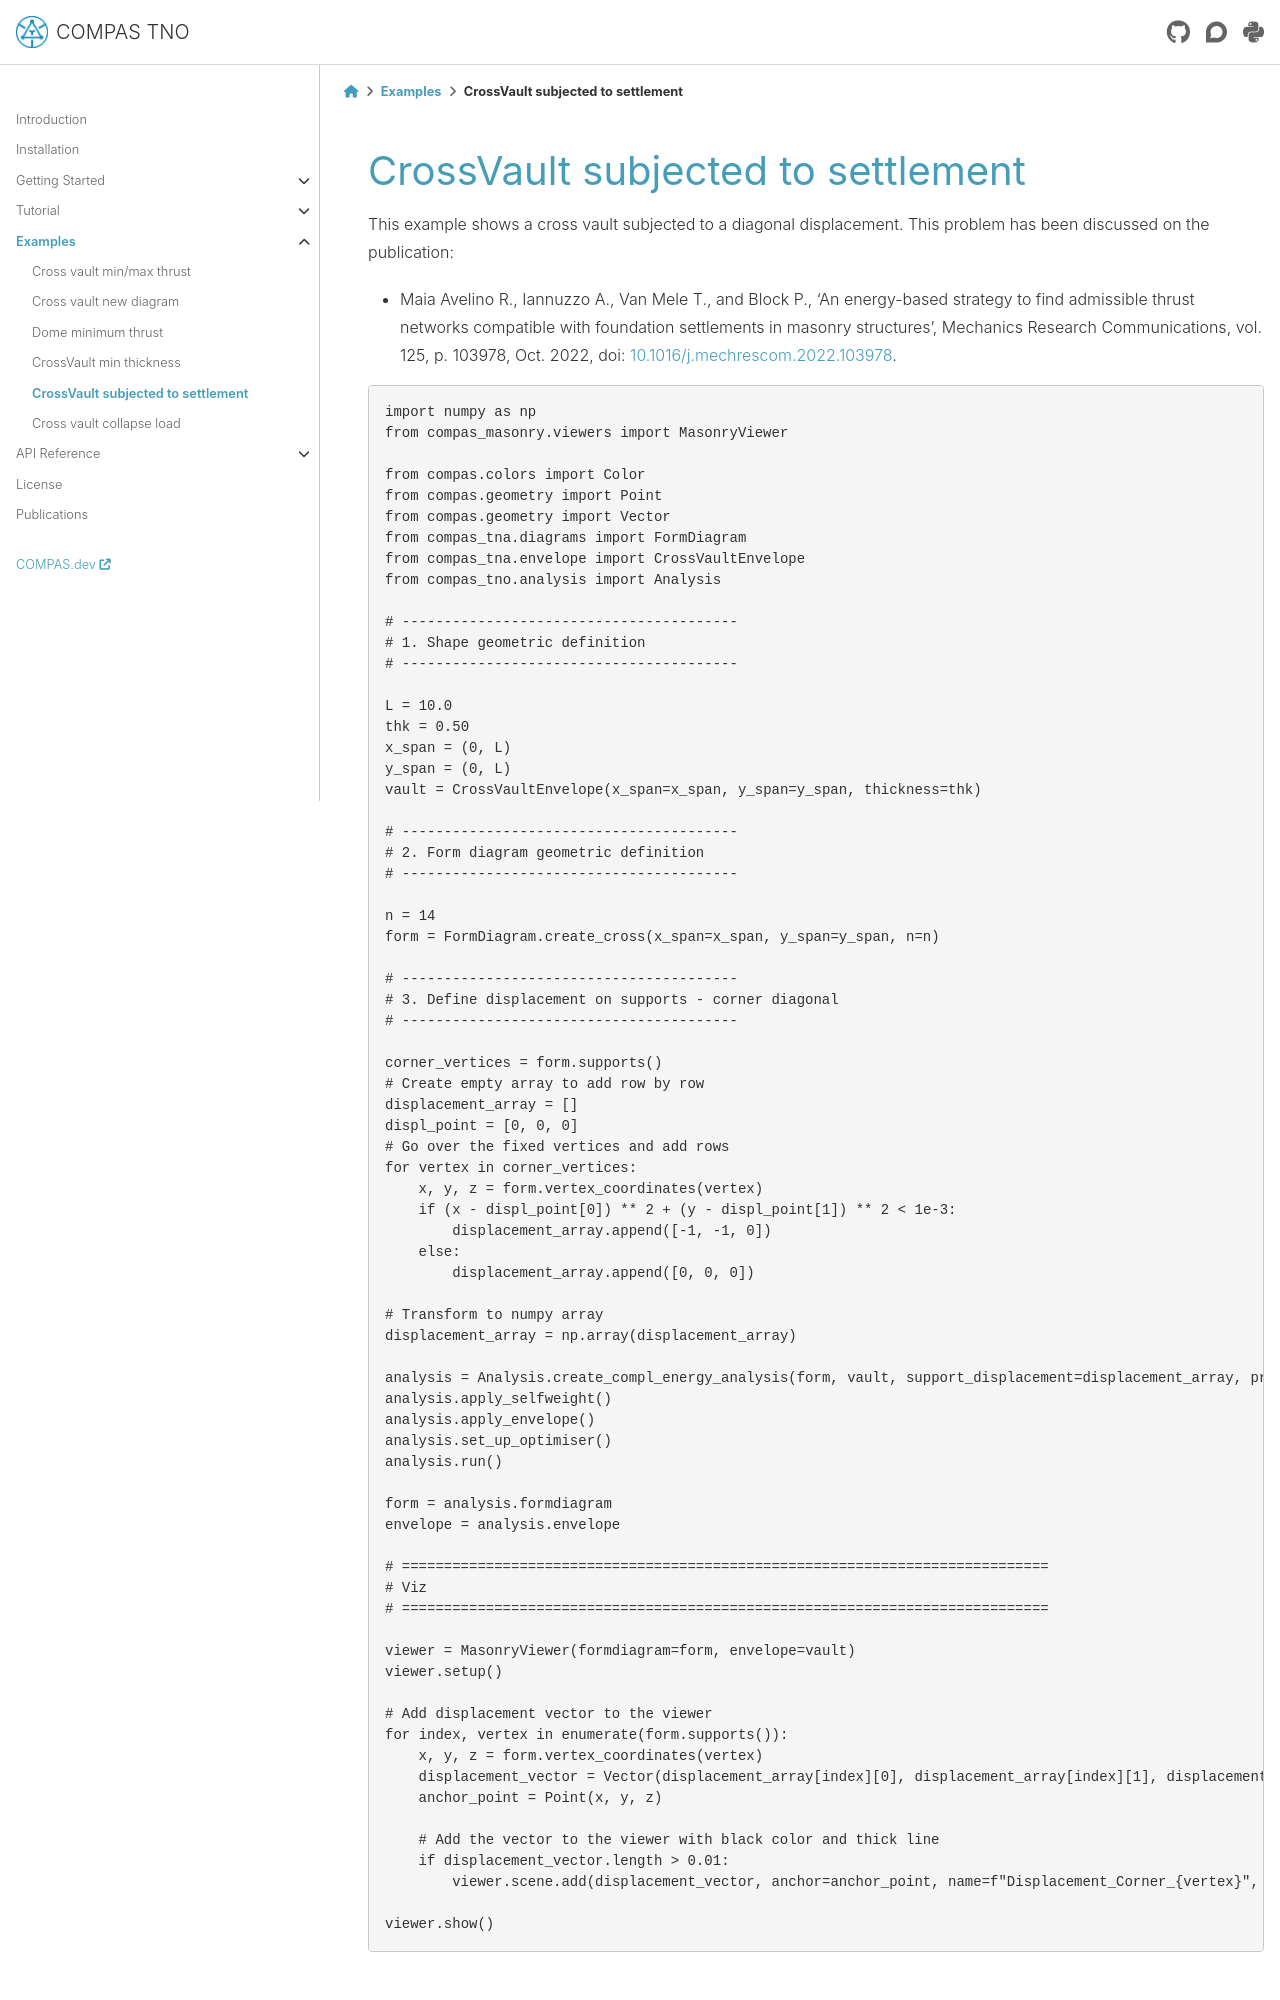

repository: BlockResearchGroup/compas_tno · page: 0.4.0/examples/5_crossvault_settlement.html · generator: sphinx

***********************************
CrossVault subjected to settlement
***********************************

.. _example-cross-4:

This example shows a cross vault subjected to a diagonal displacement. This problem has been discussed on the publication:

* Maia Avelino R., Iannuzzo A., Van Mele T., and Block P., ‘An energy-based strategy to find admissible thrust networks compatible with foundation settlements in masonry structures’, Mechanics Research Communications, vol. 125, p. 103978, Oct. 2022, doi: `10.1016/j.mechrescom.2022.103978 <https://doi.org/10.1016/j.mechrescom.2022.103978>`_.

.. .. figure:: ../_images/dome_settlement.png
..     :figclass: figure
..     :class: figure-img img-fluid
